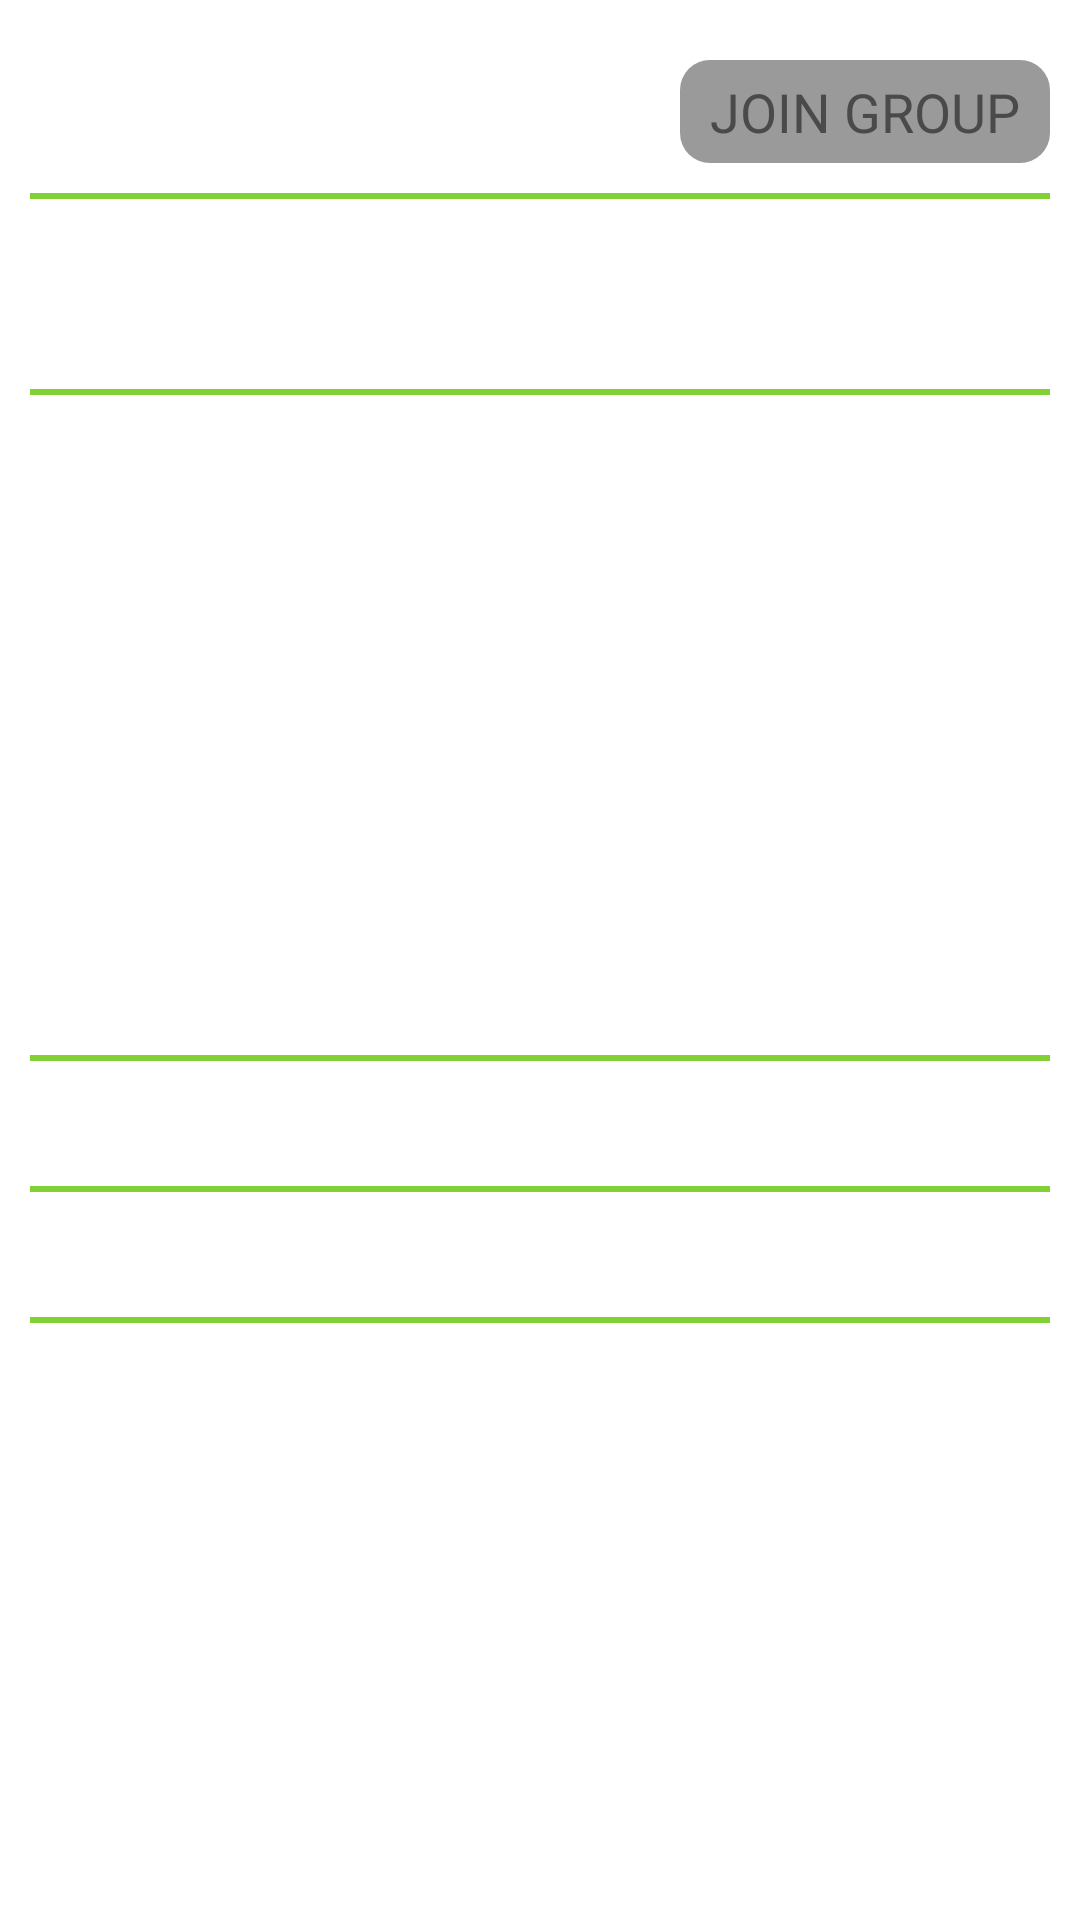

Here is an Android app screen rendered from its layout file. Give the layout XML and the strings, colors and styles it references.
<!-- AndroidManifest.xml: fallback theme Theme.MaterialComponents.DayNight.NoActionBar -->
<!-- res/layout/inflate_ngroup_detail_header.xml -->
<?xml version="1.0" encoding="utf-8"?>
<LinearLayout xmlns:android="http://schemas.android.com/apk/res/android"
    android:layout_width="match_parent"
    android:layout_height="match_parent"
    android:orientation="vertical" >

    <RelativeLayout
        android:layout_width="match_parent"
        android:layout_height="wrap_content"
        android:layout_marginLeft="10dp"
        android:layout_marginRight="10dp"
        android:layout_marginTop="20dp" >

        <TextView
            android:id="@+id/tv_group_title"
            android:layout_width="wrap_content"
            android:layout_height="wrap_content"
            android:layout_centerVertical="true"
            android:text="1234567"
            android:textColor="@color/white"
            android:textSize="@dimen/rwa_title_test_size"
            android:textStyle="bold" />

        <TextView
            android:id="@+id/tv_joingroup"
            android:layout_width="wrap_content"
            android:layout_height="wrap_content"
            android:layout_centerVertical="true"
            android:layout_marginRight="10dp"
            android:layout_toLeftOf="@+id/tv_report_group"
            android:background="@drawable/shape_rect_circular_searchbg_color_corner"
            android:paddingLeft="10dp"
            android:paddingRight="10dp"
            android:text="JOIN GROUP"
            android:textColor="@color/header_background_color"
            android:textSize="@dimen/rwa_title_test_size"
            android:visibility="gone" />

        <TextView
            android:id="@+id/tv_report_group"
            android:layout_width="wrap_content"
            android:layout_height="wrap_content"
            android:layout_alignParentRight="true"
            android:layout_centerVertical="true"
            android:background="@drawable/shape_rect_circular_searchbg_color_corner"
            android:paddingBottom="5dp"
            android:paddingLeft="10dp"
            android:paddingRight="10dp"
            android:paddingTop="5dp"
            android:text="JOIN GROUP"
            android:textColor="@color/header_background_color"
            android:textSize="@dimen/rwa_title_test_size" />
    </RelativeLayout>

    <View
        android:layout_width="match_parent"
        android:layout_height="2dp"
        android:layout_marginLeft="10dp"
        android:layout_marginRight="10dp"
        android:layout_marginTop="10dp"
        android:background="@color/groupcolor" />

    <TextView
        android:id="@+id/tv_createddate"
        android:layout_width="wrap_content"
        android:layout_height="wrap_content"
        android:layout_marginLeft="10dp"
        android:layout_marginRight="10dp"
        android:layout_marginTop="10dp"
        android:textColor="@color/white"
        android:textSize="@dimen/rwa_description_test_size" />

    <TextView
        android:id="@+id/tv_groupadmin"
        android:layout_width="wrap_content"
        android:layout_height="wrap_content"
        android:layout_marginLeft="10dp"
        android:layout_marginRight="10dp"
        android:textColor="@color/white"
        android:textSize="@dimen/rwa_description_test_size" />

    <View
        android:layout_width="match_parent"
        android:layout_height="2dp"
        android:layout_marginLeft="10dp"
        android:layout_marginRight="10dp"
        android:layout_marginTop="10dp"
        android:background="@color/groupcolor" />

    <ImageView
        android:id="@+id/iv_group_detail"
        android:layout_width="match_parent"
        android:layout_height="200dp"
        android:layout_marginLeft="10dp"
        android:layout_marginRight="10dp"
        android:layout_marginTop="10dp"
        android:scaleType="fitXY" />

    <View
        android:layout_width="match_parent"
        android:layout_height="2dp"
        android:layout_marginLeft="10dp"
        android:layout_marginRight="10dp"
        android:layout_marginTop="10dp"
        android:background="@color/groupcolor" />

    <TextView
        android:id="@+id/tv_desc"
        android:layout_width="wrap_content"
        android:layout_height="wrap_content"
        android:layout_marginLeft="10dp"
        android:layout_marginRight="10dp"
        android:layout_marginTop="10dp"
        android:textColor="@color/white"
        android:textSize="@dimen/rwa_description_test_size" />

    <View
        android:layout_width="match_parent"
        android:layout_height="2dp"
        android:layout_marginLeft="10dp"
        android:layout_marginRight="10dp"
        android:layout_marginTop="10dp"
        android:background="@color/groupcolor" />

    <TextView
        android:id="@+id/tv_members"
        android:layout_width="wrap_content"
        android:layout_height="wrap_content"
        android:layout_marginLeft="10dp"
        android:layout_marginRight="10dp"
        android:layout_marginTop="10dp"
        android:textColor="@color/white"
        android:textSize="@dimen/rwa_description_test_size" />

    <View
        android:layout_width="match_parent"
        android:layout_height="2dp"
        android:layout_marginLeft="10dp"
        android:layout_marginRight="10dp"
        android:layout_marginTop="10dp"
        android:background="@color/groupcolor" />

    <TextView
        android:id="@+id/tv_comment_title"
         android:layout_marginLeft="10dp"
        android:layout_marginRight="10dp"
        android:layout_width="wrap_content"
        android:layout_height="wrap_content"
        android:layout_marginTop="10dp"
        android:text="COMMENTS"
        android:textColor="@color/white"
        android:textSize="@dimen/rwa_title_test_size" />

</LinearLayout>
<!-- resources referenced by this layout -->
<resources>
  <item name="groupcolor" type="color">#81d135</item>
  <color name="header_background_color">#4A4A4A</color>
  <item name="white" type="color">#ffffff</item>
  <dimen name="rwa_description_test_size">16sp</dimen>
  <dimen name="rwa_title_test_size">18sp</dimen>
  <!-- drawable shape_rect_circular_searchbg_color_corner (drawable) -->
  <?xml version="1.0" encoding="utf-8"?>
  <shape xmlns:android="http://schemas.android.com/apk/res/android"
      android:shape="rectangle" >
  
      <solid android:color="@color/search_background_color" />
  
      
  
      <corners
          android:bottomLeftRadius="10dp"
          android:bottomRightRadius="10dp"
          android:topLeftRadius="10dp"
          android:topRightRadius="10dp" />
  
  
  </shape>
  <color name="search_background_color">#9A9A9A</color>
</resources>
